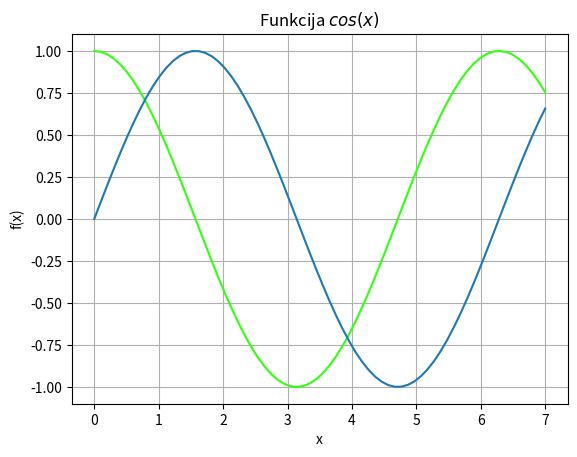

Python code for this plot:
import sys
sys.path.append('/usr/local/anaconda3/lib/python3.6/site-packages')
from numpy import *
x = linspace(0, 7, 70)
y = cos(x)
y2 = sin(x)
from matplotlib import pyplot as plt
plt.grid()
plt.xlabel("x")
plt.ylabel("f(x)")
plt.title("Funkcija $cos(x)$")
plt.plot(x, y, color = "#33FF11")
plt.plot(x,y2)
plt.show()

